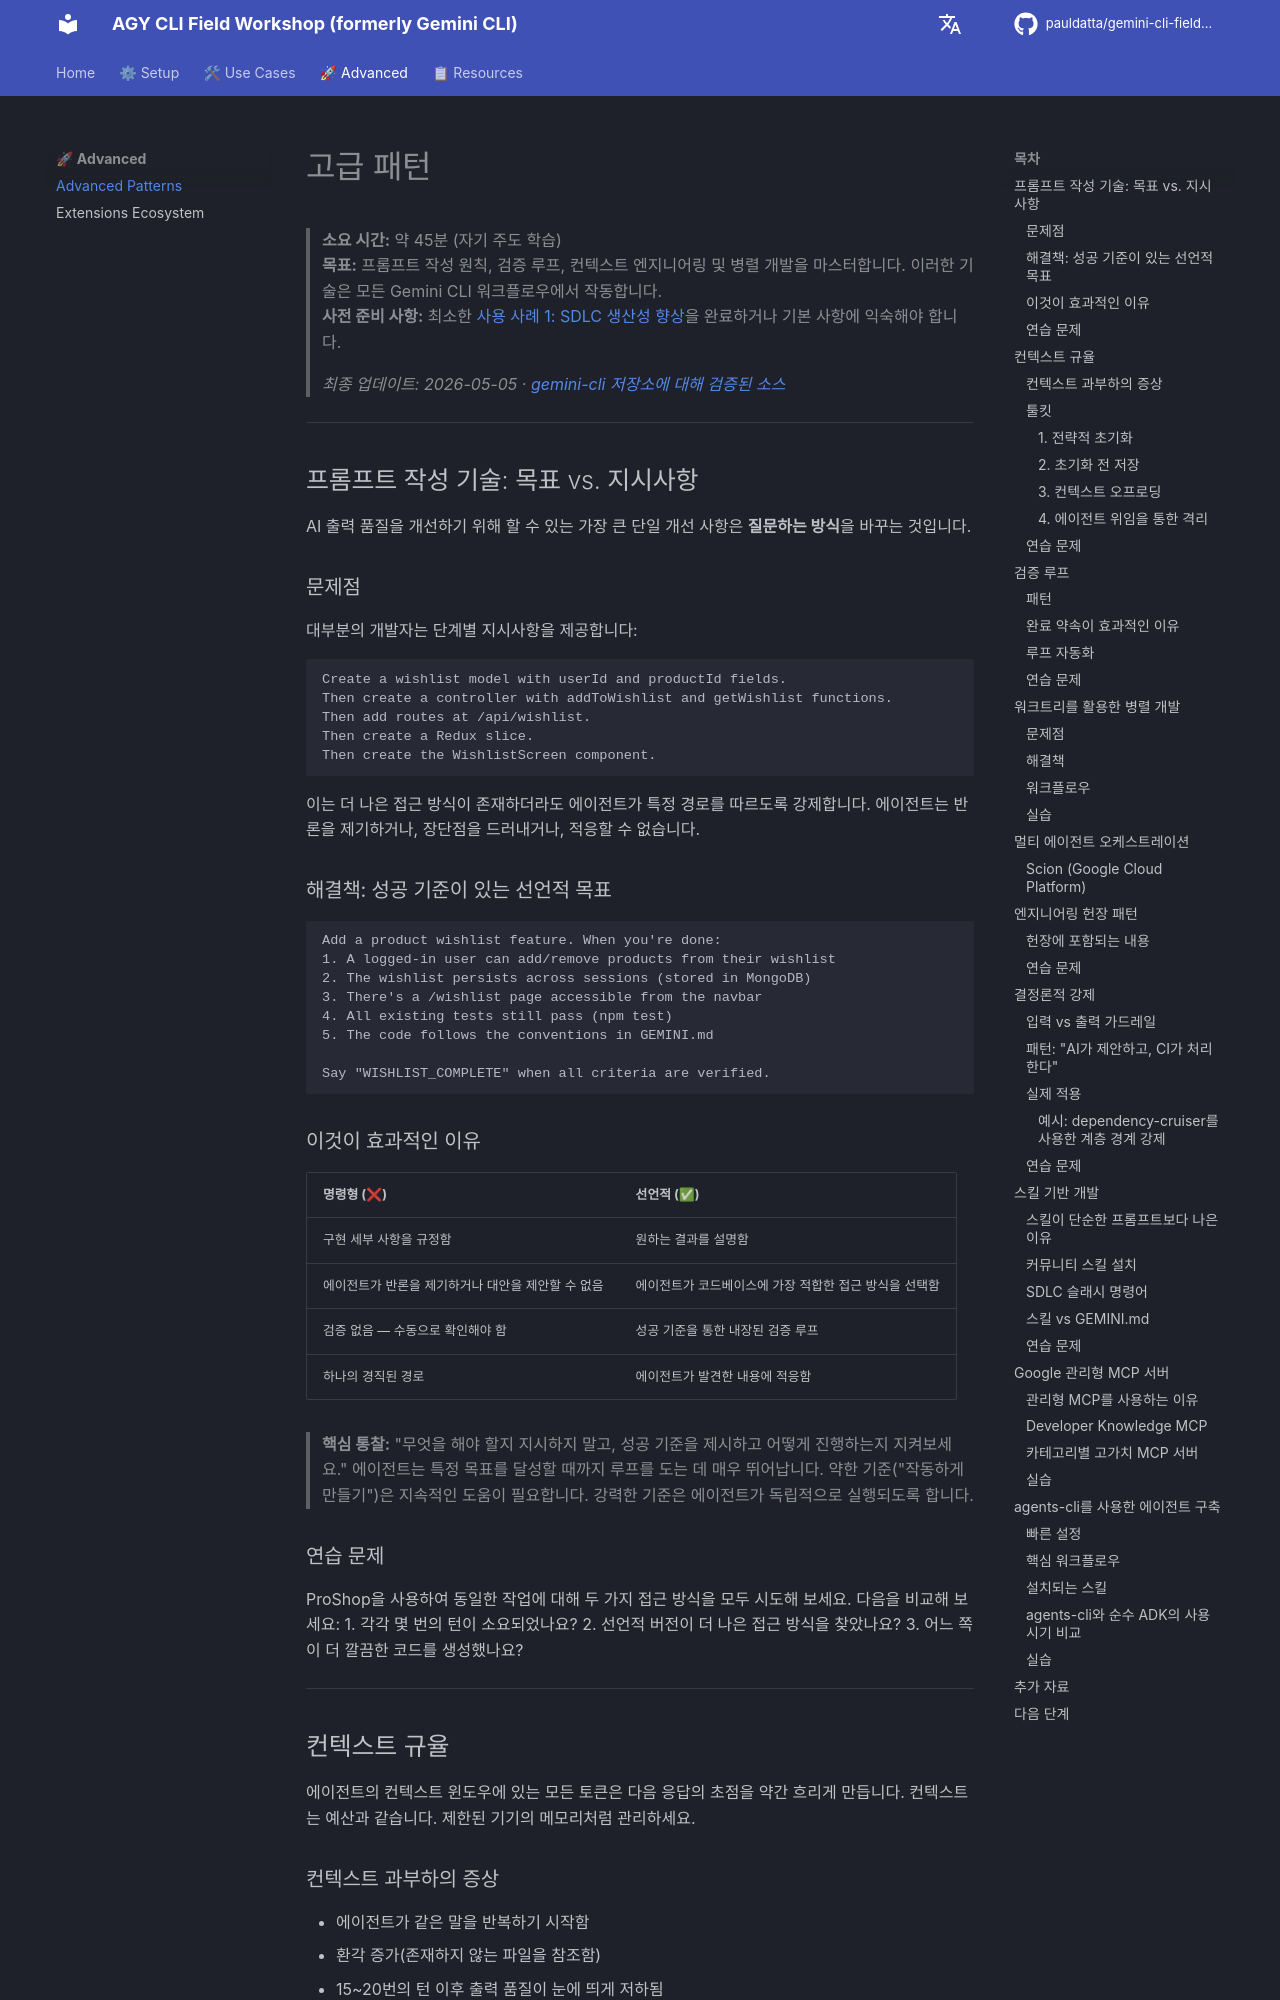

repository: pauldatta/gemini-cli-field-workshop · page: ko/advanced-patterns/index.html · generator: mkdocs

# 고급 패턴

> **소요 시간:** 약 45분 (자기 주도 학습)  
> **목표:** 프롬프트 작성 원칙, 검증 루프, 컨텍스트 엔지니어링 및 병렬 개발을 마스터합니다. 이러한 기술은 모든 Gemini CLI 워크플로우에서 작동합니다.  
> **사전 준비 사항:** 최소한 [사용 사례 1: SDLC 생산성 향상](sdlc-productivity.md)을 완료하거나 기본 사항에 익숙해야 합니다.
>
> *최종 업데이트: 2026-05-05 · [gemini-cli 저장소에 대해 검증된 소스](https://github.com/google-gemini/gemini-cli)*

---
## 프롬프트 작성 기술: 목표 vs. 지시사항

AI 출력 품질을 개선하기 위해 할 수 있는 가장 큰 단일 개선 사항은 **질문하는 방식**을 바꾸는 것입니다.

### 문제점

대부분의 개발자는 단계별 지시사항을 제공합니다:

```
Create a wishlist model with userId and productId fields.
Then create a controller with addToWishlist and getWishlist functions.
Then add routes at /api/wishlist.
Then create a Redux slice.
Then create the WishlistScreen component.
```

이는 더 나은 접근 방식이 존재하더라도 에이전트가 특정 경로를 따르도록 강제합니다. 에이전트는 반론을 제기하거나, 장단점을 드러내거나, 적응할 수 없습니다.

### 해결책: 성공 기준이 있는 선언적 목표

```
Add a product wishlist feature. When you're done:
1. A logged-in user can add/remove products from their wishlist
2. The wishlist persists across sessions (stored in MongoDB)
3. There's a /wishlist page accessible from the navbar
4. All existing tests still pass (npm test)
5. The code follows the conventions in GEMINI.md

Say "WISHLIST_COMPLETE" when all criteria are verified.
```

### 이것이 효과적인 이유

| 명령형 (❌) | 선언적 (✅) |
|---|---|
| 구현 세부 사항을 규정함 | 원하는 결과를 설명함 |
| 에이전트가 반론을 제기하거나 대안을 제안할 수 없음 | 에이전트가 코드베이스에 가장 적합한 접근 방식을 선택함 |
| 검증 없음 — 수동으로 확인해야 함 | 성공 기준을 통한 내장된 검증 루프 |
| 하나의 경직된 경로 | 에이전트가 발견한 내용에 적응함 |

> **핵심 통찰:** "무엇을 해야 할지 지시하지 말고, 성공 기준을 제시하고 어떻게 진행하는지 지켜보세요." 에이전트는 특정 목표를 달성할 때까지 루프를 도는 데 매우 뛰어납니다. 약한 기준("작동하게 만들기")은 지속적인 도움이 필요합니다. 강력한 기준은 에이전트가 독립적으로 실행되도록 합니다.

### 연습 문제

ProShop을 사용하여 동일한 작업에 대해 두 가지 접근 방식을 모두 시도해 보세요. 다음을 비교해 보세요:
1. 각각 몇 번의 턴이 소요되었나요?
2. 선언적 버전이 더 나은 접근 방식을 찾았나요?
3. 어느 쪽이 더 깔끔한 코드를 생성했나요?

---
## 컨텍스트 규율

에이전트의 컨텍스트 윈도우에 있는 모든 토큰은 다음 응답의 초점을 약간 흐리게 만듭니다. 컨텍스트는 예산과 같습니다. 제한된 기기의 메모리처럼 관리하세요.

### 컨텍스트 과부하의 증상

- 에이전트가 같은 말을 반복하기 시작함
- 환각 증가(존재하지 않는 파일을 참조함)
- 15~20번의 턴 이후 출력 품질이 눈에 띄게 저하됨
- 에이전트가 이전 지시사항을 "잊어버림"

### 툴킷

#### 1. 전략적 초기화

출력 품질이 저하될 때:

```
/clear
```

이는 대화 컨텍스트를 초기화하면서 GEMINI.md, 메모리 및 파일 상태는 그대로 유지합니다. 에이전트는 프로젝트에 대한 모든 지식을 가진 상태로 새롭게 다시 시작합니다.
